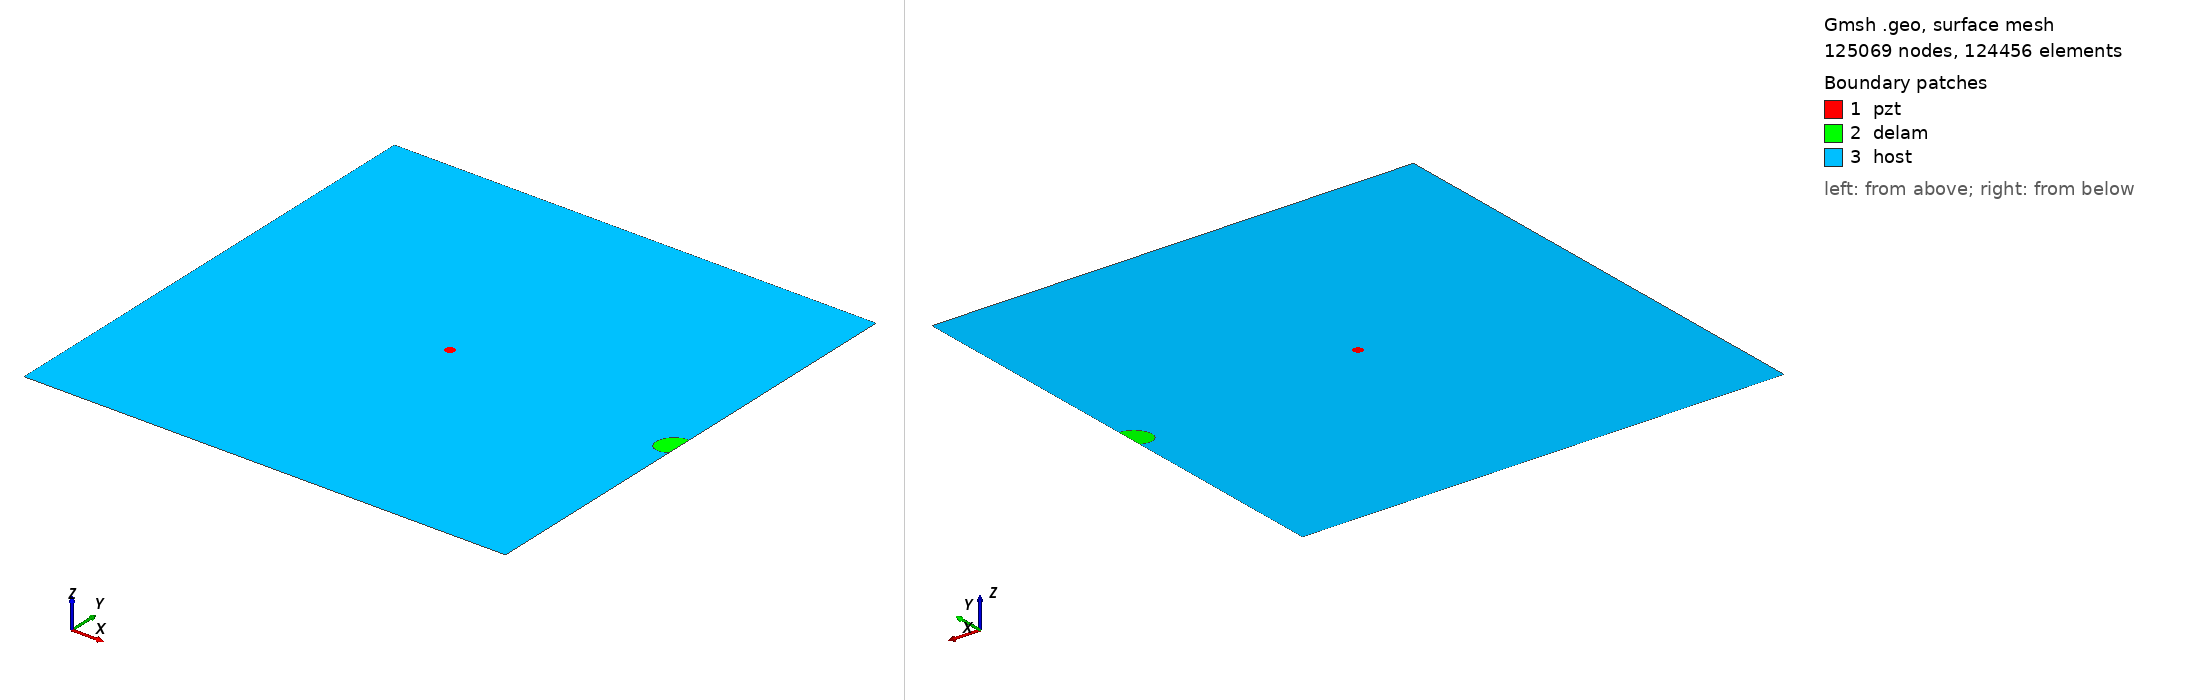

Gmsh geometry script, surface-meshed: 125069 nodes, 124456 surface elements. Boundary patches (legend numbers): 1 pzt, 2 delam, 3 host. Left view from above one corner, right view from below the opposite corner. Legend entries are the model's physical surfaces. The drawing asked Gmsh for element sizes between 1% and 20% of the model's largest extent; the script's own settings can give other sizes.

=== m2_rand_single_delam_178.geo (drawn) ===
SetFactory("OpenCASCADE");
L=0.500000; 
W=0.500000; 
a=0.016587; 
b=0.012984; 
x=0.494883; 
y=0.232476; 
alpha=0.260624 *Pi; 
r=0.005000; 
xpzt=0.250000; 
ypzt=0.250000; 
//+
Point(1) = {0, 0, 0, 1.0};
//+
Point(2) = {L, 0, 0, 1.0};
//+
Point(3) = {L, W, 0, 1.0};
//+
Point(4) = {0, W, 0, 1.0};
//+
Line(1) = {1, 2};
//+
Line(2) = {2, 3};
//+
Line(3) = {3, 4};
//+
Line(4) = {4, 1};
//+
Circle(5) = {xpzt, ypzt, -0, r, 0, 2*Pi};
//+
Ellipse(6) = {x, y, -0, a, b, 0, 2*Pi};
//+
Rotate {{0, 0, 1}, {x, y, 0}, alpha} {
  Curve{6}; 
}
//+
BooleanDifference{ Curve{6}; Delete; }{ Curve{2}; }
//+
Delete {
  Curve{6}; 
}
//Delete {
//  Curve{8}; 
//}
//+
Delete {
  Curve{2}; 
}
//+
Line(9) = {7, 8};
//+
Line(10) = {2, 8};
//+
Line(11) = {7, 3};
//+
Curve Loop(1) = {5};
//+
Plane Surface(1) = {1};
//+
Curve Loop(2) = {9, 7};
//+
Plane Surface(2) = {2};
//+
Curve Loop(3) = {10, -7, 11, 3, 4, 1};
//+
Curve Loop(4) = {5};
//+
Plane Surface(3) = {3, 4};
//+
Point(9) = {xpzt, ypzt, 0, 1.0};
//+
Point{9} In Surface {1};// mesh node at centre of pzt
//+
Physical Surface("pzt") = {1};
//+
Physical Surface("delam") = {2};
//+
Physical Surface("host") = {3};

Mesh.Algorithm = 6; // Frontal
Mesh.CharacteristicLengthFactor = 0.034000;
Mesh.CharacteristicLengthMin = 0.001000;
Mesh.CharacteristicLengthMax = 0.200000;
Mesh.RecombineAll = 1; // Apply recombination algorithm
Mesh.SubdivisionAlgorithm = 1; // 1: all quadrangles
Mesh.Smoothing = 1;
